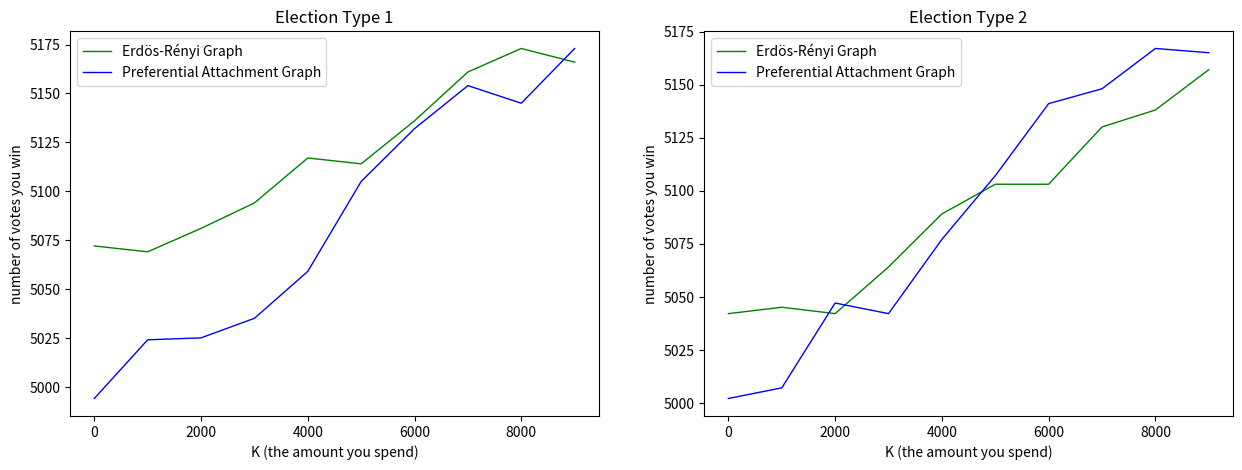

The matplotlib source for this figure:
# Name: Saeed Baghershahi
# Student Number: 102501002
# Class: AI Applications in Social Networks
# Assignment: Problem: 53, Chapter: 08, Book: "Practical Social Network Analysis with Python"


import networkx as nx
import numpy as np
import matplotlib.pyplot as plt

print('Problem: 53, Chapter: 08, Book: "Practical Social Network Analysis with Python"\n')
print('Simulate the effect of spending on the two graphs. First, read in the two graphs\n\
again and assign the initial configurations as before.Now, before the decision process,\n\
you purchase Rs. k of ads and go through the decision process of counting votes.')

def election1(g, graph_type, k):
    c0 = {8,9}
    c1 = {0,2,4,6}
    c2 = {1,3,5,7}
    v = np.zeros(10000, dtype=int)
    for i in range(10000):
        t = i % 10
        if t in c1:
            v[i] = 1
        elif t in c2:
            v[i] = 2
    # Spending money for voters
    for i in range(3000, 3000+k*10):
        v[i] = 1
    for _ in range (10):
        v3 = 1
        for n in sorted(g.nodes()):
            # Spending money for voters
            if n >= 3000 and n < (3000+k*10):
                continue
            t = n % 10
            if t in c0:
                v1 , v2 = 0, 0
                for nbr in g.neighbors(n):
                    if v[int(nbr)] == 1:
                        v1 += 1
                    elif v[int(nbr)] == 2:
                        v2 += 1
                if v1 > v2:
                    v[int(n)] = 1
                elif v1 < v2:
                    v[int(n)] = 2
                else:
                    v[int(n)] = v3
                    if v3 == 1:
                        v3 = 2
                    else:
                        v3 = 1
            else:
                continue

    v1 , v2 = 0, 0
    for i in range(10000):
        if v[i] == 1:
            v1 += 1
        else:
            v2 += 1

    print (f'\nFor {graph_type}:')
    print (f'-----<< Election Type 1 >>--------')
    if v1 > v2:
        print ("Winner: You")
        print (f"Your Votes:{v1}")
        print (f"Rival Votes:{v2}")
        print (f"Difference:{v1-v2}")
    else:
        print ("Winner: Rival")
        print (f"Your Votes:{v1}")
        print (f"Rival Votes:{v2}")
        print (f"Difference:{v2-v1}")

    return v1, v2

def election2(g, graph_type, k):
    c0 = {8,9}
    c1 = {0,2,4,6}
    c2 = {1,3,5,7}
    v = np.zeros((2,10000), dtype=int)
    for i in range(10000):
        t = i % 10
        if t in c1:
            v[0][i] = 1
            v[1][i] = 1
        elif t in c2:
            v[0][i] = 2
            v[1][i] = 2

    # Spending money for voters
    for i in range(3000, 3000+k*10):
        v[0][i] = 1
        v[1][i] = 1

    ci = 0 # current_itteration
    ni = 1 # next_itteration
    for _ in range (10):
        v3 = 1
        for n in sorted(g.nodes()):
            # Spending money for voters
            if n >= 3000 and n < (3000+k*10):
                continue
            t = n % 10
            if t in c0:
                v1, v2 = 0, 0
                for nbr in g.neighbors(n):
                    if v[ci][int(nbr)] == 1:
                        v1 += 1
                    elif v[ci][int(nbr)] == 2:
                        v2 += 1
                if v1 > v2:
                    v[ni][int(n)] = 1
                elif v1 < v2:
                    v[ni][int(n)] = 2
                else:
                    v[ni][int(n)] = v3
                    if v3 == 1:
                        v3 = 2
                    else:
                        v3 = 1
            else:
                continue
        tmp = ci
        ci = ni
        ni = tmp

    v1, v2 = 0, 0
    for i in range(10000):
        if v[ci][i] == 1:
            v1 += 1
        else:
            v2 += 1

    print (f'\nFor {graph_type}:')
    print (f'-----<< Election Type 2 >>--------')
    if v1 > v2:
        print ("Winner: You")
        print (f"Your Votes:{v1}")
        print (f"Rival Votes:{v2}")
        print (f"Difference:{v1-v2}")
    else:
        print ("Winner: Rival")
        print (f"Your Votes:{v1}")
        print (f"Rival Votes:{v2}")
        print (f"Difference:{v2-v1}")

    return v1, v2

g1 = nx.gnm_random_graph(10000, 100000, seed=10, directed=False)
g2 = nx.barabasi_albert_graph(10000,10,10)

e1g1, e1g2, e2g1, e2g2 = [], [], [], []

for k in range (0, 10):
    v1, _ = election1(g1, "Erdös-Rényi Graph", k)
    e1g1.append(v1)
    v1, _ = election1(g2, "Preferential Attachment Graph", k)
    e1g2.append(v1)
    v1, _ = election2(g1, "Erdös-Rényi Graph", k)
    e2g1.append(v1)
    v1, _ = election2(g2, "Preferential Attachment Graph", k)
    e2g2.append(v1)

plt.rcParams["figure.figsize"] = (15,5)
plt.subplot(1, 2, 1)
plt.plot(range (0, 10000, 1000), e1g1, color ='green', linewidth=1, label='Erdös-Rényi Graph')
plt.plot(range (0, 10000, 1000), e1g2, color ='blue', linewidth=1, label='Preferential Attachment Graph')
plt.title('Election Type 1')
plt.xlabel('K (the amount you spend)')
plt.ylabel('number of votes you win')
plt.legend()

plt.subplot(1, 2, 2)
plt.plot(range (0, 10000, 1000), e2g1, color ='green', linewidth=1, label='Erdös-Rényi Graph')
plt.plot(range (0, 10000, 1000), e2g2, color ='blue', linewidth=1, label='Preferential Attachment Graph')
plt.title('Election Type 2')
plt.xlabel('K (the amount you spend)')
plt.ylabel('number of votes you win')
plt.legend()

plt.show()
